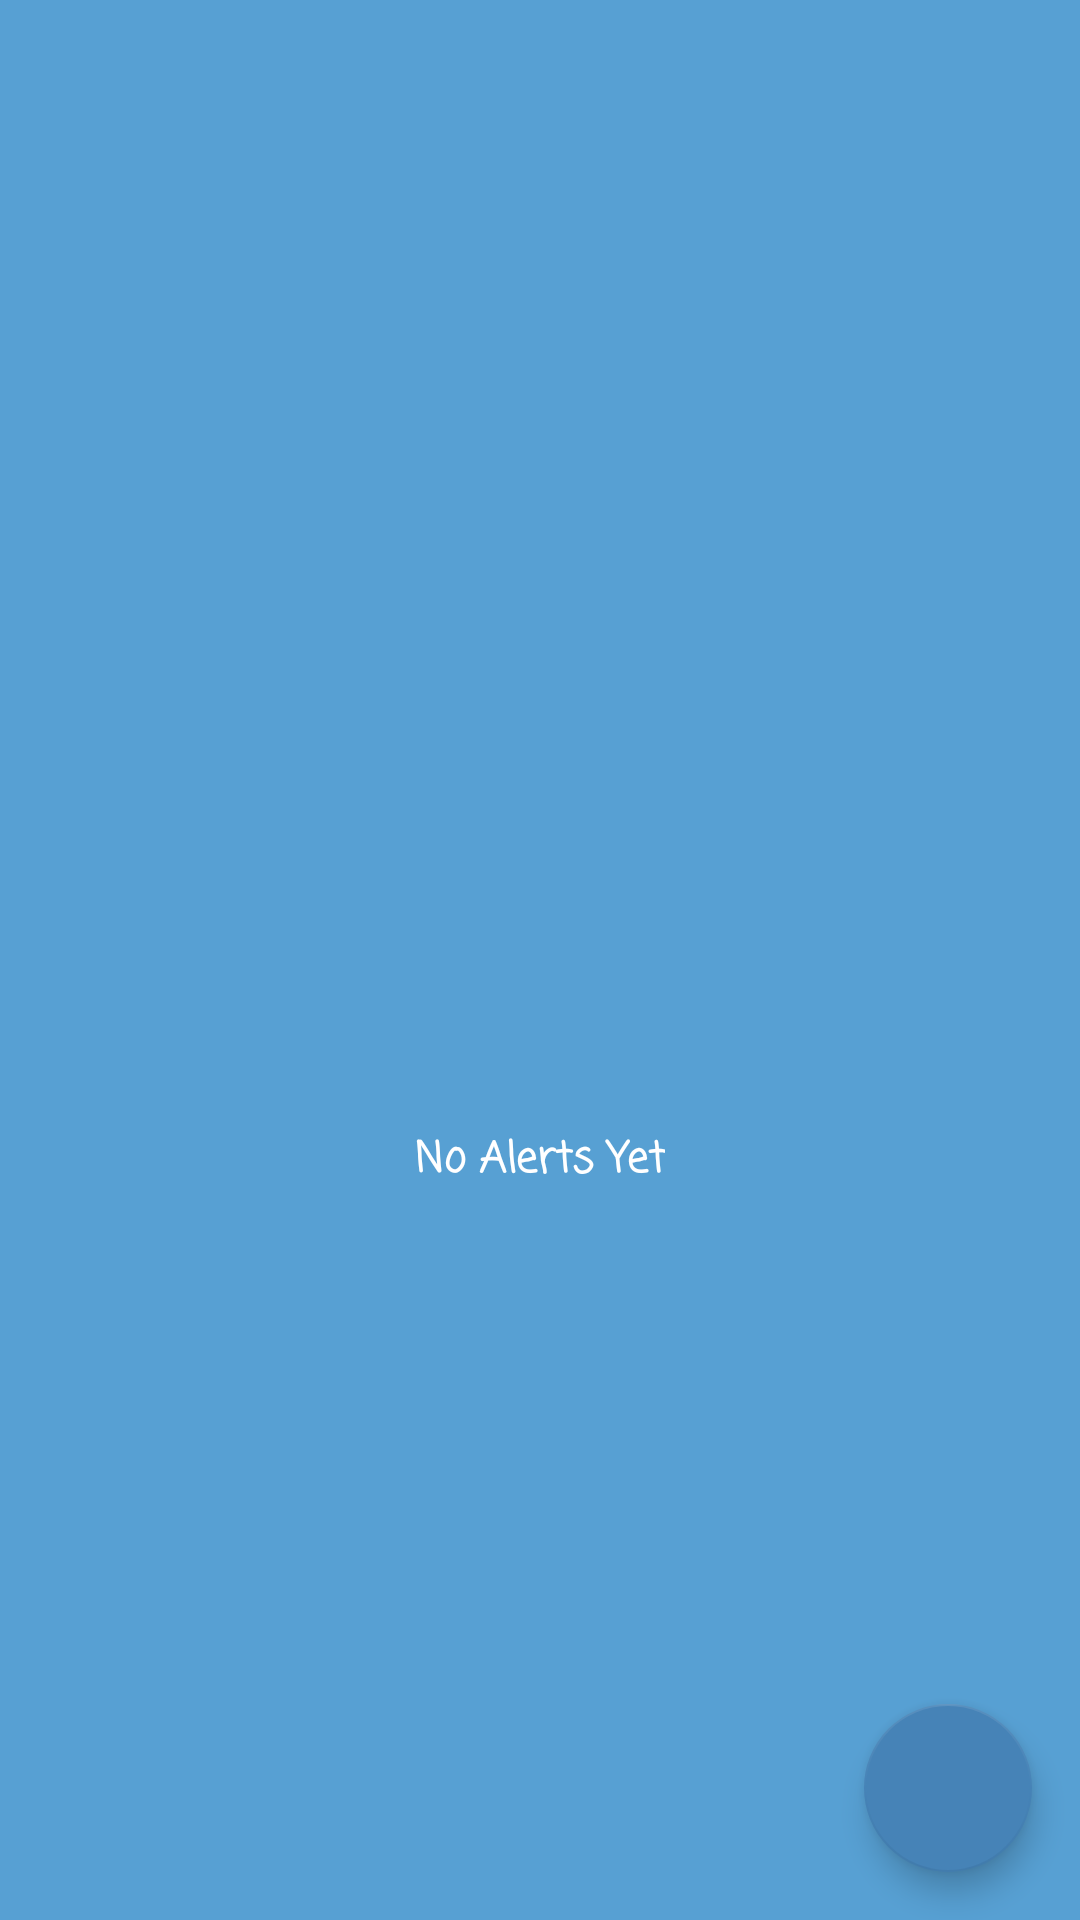

Reconstruct the res/layout file that produces this screen, plus the resources it refers to.
<!-- AndroidManifest.xml: application theme Theme.WeatherApp -->
<!-- res/layout/fragment_alert.xml -->
<?xml version="1.0" encoding="utf-8"?>
<androidx.constraintlayout.widget.ConstraintLayout xmlns:android="http://schemas.android.com/apk/res/android"
    xmlns:app="http://schemas.android.com/apk/res-auto"
    xmlns:tools="http://schemas.android.com/tools"
    android:layout_width="match_parent"
    android:layout_height="match_parent"
    android:background="@color/carolina"
    tools:context=".favoriteScreen.view.FavoriteFragment">

    <ImageView
        android:id="@+id/imageView"
        android:layout_width="100dp"
        android:layout_height="100dp"
        android:layout_marginTop="276dp"
        android:src="@drawable/baseline_notifications_24"
        app:layout_constraintEnd_toEndOf="parent"
        app:layout_constraintStart_toStartOf="parent"
        app:layout_constraintTop_toTopOf="parent" />

    <com.google.android.material.floatingactionbutton.FloatingActionButton
        android:id="@+id/alert_floatingActionButton"
        android:layout_width="wrap_content"
        android:layout_height="wrap_content"
        android:layout_marginEnd="16dp"
        android:layout_marginBottom="16dp"
        android:clickable="true"
        android:elevation="10dp"
        app:tint="@android:color/white"
        app:rippleColor="@color/white"
        android:src="@drawable/add"
        app:layout_constraintBottom_toBottomOf="parent"
        app:layout_constraintEnd_toEndOf="parent" />
    <TextView
        android:id="@+id/textView"
        android:layout_width="wrap_content"
        android:layout_height="22dp"
        android:fontFamily="casual"
        android:text="@string/no_alerts_yet"
        android:textColor="@color/white"
        android:textStyle="bold"
        app:layout_constraintEnd_toEndOf="@+id/imageView"
        app:layout_constraintHorizontal_bias="0.508"
        app:layout_constraintStart_toStartOf="@+id/imageView"
        app:layout_constraintTop_toBottomOf="@+id/imageView"
        app:layout_constraintVertical_bias="0.097" />

    <androidx.recyclerview.widget.RecyclerView
        android:id="@+id/alert_RecyclerView"
        android:layout_width="409dp"
        android:layout_height="729dp"
        android:orientation="vertical"
        android:padding="15dp"
        app:layoutManager="androidx.recyclerview.widget.LinearLayoutManager"
        app:layout_constraintBottom_toBottomOf="parent"
        app:layout_constraintEnd_toEndOf="parent"
        app:layout_constraintStart_toStartOf="parent"
        app:layout_constraintTop_toTopOf="parent" />
</androidx.constraintlayout.widget.ConstraintLayout>
<!-- resources referenced by this layout -->
<resources>
  <color name="carolina">#57A0D3</color>
  <color name="white">#FFFFFFFF</color>
  <string name="no_alerts_yet">No Alerts Yet</string>
  <style name="Theme.WeatherApp" parent="Theme.MaterialComponents.DayNight.NoActionBar">
          
          <item name="colorPrimary">@color/steel</item>
          <item name="colorPrimaryVariant">@color/steel</item>
          <item name="colorOnPrimary">@color/white</item>
          
          <item name="colorSecondary">@color/steel</item>
          <item name="colorSecondaryVariant">@color/steel</item>
          <item name="colorOnSecondary">@color/black</item>
          
          <item name="android:statusBarColor">?attr/colorPrimaryVariant</item>
          
      </style>
  <color name="steel">#4683B7</color>
  <color name="black">#FF000000</color>
</resources>
